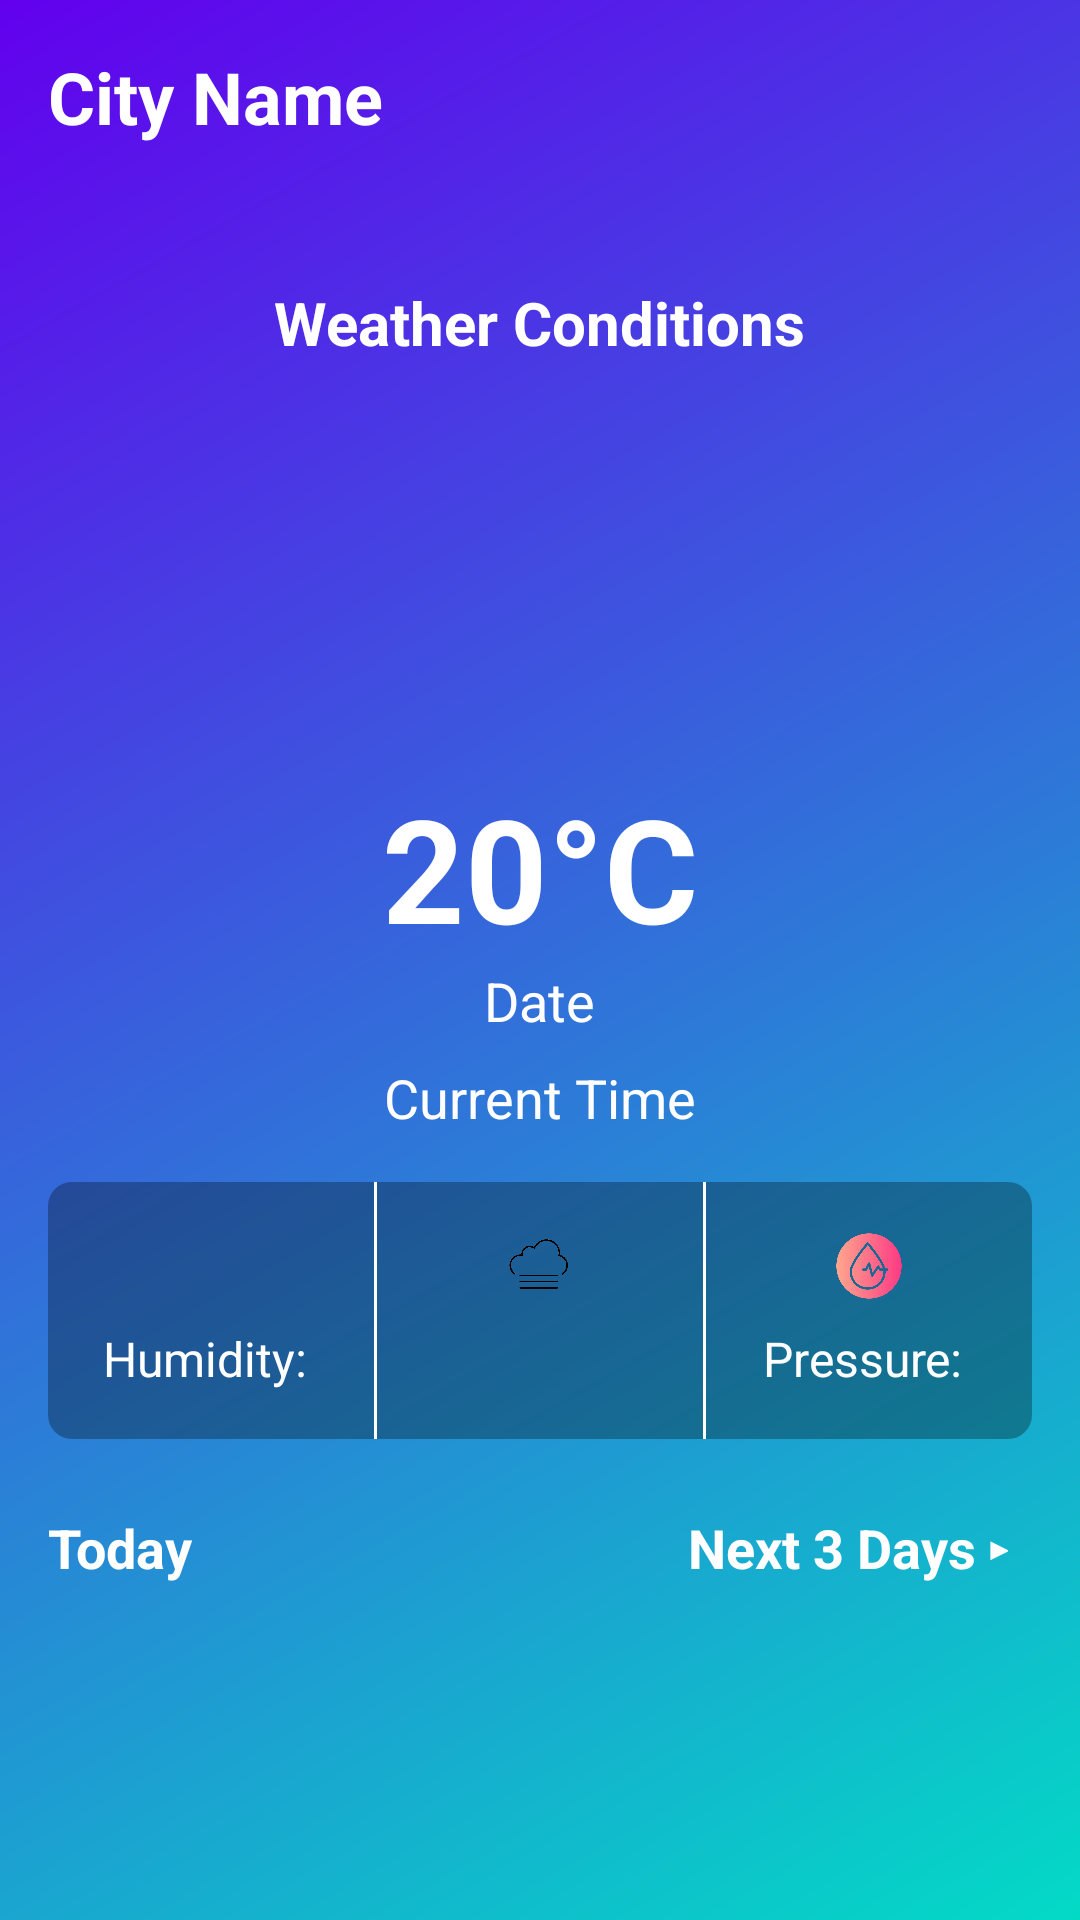

The Android layout XML behind this screen, and the referenced resources:
<!-- AndroidManifest.xml: application theme Theme.Odeh_Mary_S2111000 -->
<!-- res/layout/fragment_home.xml -->
<?xml version="1.0" encoding="utf-8"?>
<ScrollView xmlns:android="http://schemas.android.com/apk/res/android"
    xmlns:tools="http://schemas.android.com/tools"
    android:layout_width="match_parent"
    android:layout_height="match_parent"
    android:background="@drawable/gradientbackground"
    android:padding="16dp"
    tools:context=".HomeFragment">

    <LinearLayout
        android:layout_width="match_parent"
        android:layout_height="wrap_content"
        android:orientation="vertical">

        
        <TextView
            android:id="@+id/locationName"
            android:layout_width="wrap_content"
            android:layout_height="wrap_content"
            android:text="City Name"
            android:textColor="@android:color/white"
            android:textSize="24sp"
            android:textStyle="bold" />

        
        <LinearLayout
            android:layout_width="match_parent"
            android:layout_height="wrap_content"
            android:layout_marginTop="16dp"
            android:gravity="center_horizontal"
            android:orientation="vertical">


            
            <TextView
                android:id="@+id/lastUpdatedTextView"
                android:layout_width="wrap_content"
                android:layout_height="wrap_content"
                android:layout_marginTop="8dp"
                android:textColor="@android:color/white"
                android:textSize="16sp" />

            
            <ProgressBar
                android:id="@+id/updatingProgressBar"
                android:layout_width="48dp"
                android:layout_height="48dp"
                android:indeterminateDrawable="@drawable/circular_progress_indicator"
                android:visibility="gone" />

            
            <TextView
                android:id="@+id/weatherConditionsTextView"
                android:layout_width="wrap_content"
                android:layout_height="wrap_content"
                android:text="Weather Conditions"
                android:textColor="@android:color/white"
                android:textSize="20sp"
                android:textStyle="bold" />

        </LinearLayout>

        
        <LinearLayout
            android:layout_width="match_parent"
            android:layout_height="wrap_content"
            android:layout_marginTop="16dp"
            android:gravity="center_horizontal"
            android:orientation="vertical">

            
            <ImageView
                android:id="@+id/weatherIcon"
                android:layout_width="120dp"
                android:layout_height="120dp"
                android:src="@drawable/day_partial_cloud" />

            
            <TextView
                android:id="@+id/latestObservationTextView"
                android:layout_width="wrap_content"
                android:layout_height="wrap_content"
                android:text="20°C"
                android:textColor="@android:color/white"
                android:textSize="48sp"
                android:textStyle="bold" />

            
            <TextView
                android:id="@+id/weatherDateTextView"
                android:layout_width="wrap_content"
                android:layout_height="wrap_content"
                android:text="Date"
                android:textColor="@android:color/white"
                android:textSize="18sp" />

            
            <TextView
                android:id="@+id/currentTimeTextView"
                android:layout_width="wrap_content"
                android:layout_height="wrap_content"
                android:layout_marginTop="8dp"
                android:text="Current Time"
                android:textColor="@android:color/white"
                android:textSize="18sp" />

        </LinearLayout>

        
        <LinearLayout
            android:layout_width="match_parent"
            android:layout_height="wrap_content"
            android:layout_marginTop="16dp"
            android:background="@drawable/background"
            android:gravity="center"
            android:orientation="horizontal">

            
            <LinearLayout
                android:layout_width="0dp"
                android:layout_height="wrap_content"
                android:layout_weight="1"
                android:gravity="center"
                android:orientation="vertical"
                android:padding="16dp">

                
                <ImageView
                    android:layout_width="24dp"
                    android:layout_height="24dp"
                    android:src="@drawable/windy" />

                
                <TextView
                    android:id="@+id/humidityTextView"
                    android:layout_width="wrap_content"
                    android:layout_height="wrap_content"
                    android:layout_marginTop="8dp"
                    android:text="Humidity: "
                    android:textColor="@android:color/white"
                    android:textSize="16sp" />

            </LinearLayout>

            
            <View
                android:layout_width="1dp"
                android:layout_height="match_parent"
                android:background="@android:color/white" />

            
            <LinearLayout
                android:layout_width="0dp"
                android:layout_height="wrap_content"
                android:layout_weight="1"
                android:gravity="center"
                android:orientation="vertical"
                android:padding="16dp">

                
                <ImageView
                    android:layout_width="24dp"
                    android:layout_height="24dp"
                    android:src="@drawable/visibility" />

                
                <TextView
                    android:id="@+id/windDirectionTextView"
                    android:layout_width="wrap_content"
                    android:layout_height="wrap_content"
                    android:layout_marginTop="8dp"
                    android:text=""
                    android:textColor="@color/white"
                    android:textSize="16sp"
                    tools:ignore="SpeakableTextPresentCheck" />

            </LinearLayout>

            
            <View
                android:layout_width="1dp"
                android:layout_height="match_parent"
                android:background="@android:color/white" />

            
            <LinearLayout
                android:layout_width="0dp"
                android:layout_height="wrap_content"
                android:layout_weight="1"
                android:gravity="center"
                android:orientation="vertical"
                android:padding="16dp">

                
                <ImageView
                    android:layout_width="24dp"
                    android:layout_height="24dp"
                    android:src="@drawable/pressure" />

                
                <TextView
                    android:id="@+id/pressureTextView"
                    android:layout_width="wrap_content"
                    android:layout_height="wrap_content"
                    android:layout_marginTop="8dp"
                    android:text="Pressure: "
                    android:textColor="@color/white"
                    android:textSize="16sp" />

            </LinearLayout>

        </LinearLayout>

        
        <LinearLayout
            android:layout_width="match_parent"
            android:layout_height="wrap_content"
            android:layout_marginTop="16dp"
            android:gravity="center_vertical"
            android:orientation="horizontal">

            
            <TextView
                android:layout_width="0dp"
                android:layout_height="wrap_content"
                android:layout_weight="1"
                android:text="Today"
                android:textColor="@android:color/white"
                android:textSize="18sp"
                android:textStyle="bold" />

            
            <TextView
                android:id="@+id/nextTextView"
                android:layout_width="wrap_content"
                android:layout_height="wrap_content"
                android:clickable="true"
                android:focusable="true"
                android:onClick="onNextTextViewClicked"
                android:padding="8dp"
                android:text="Next 3 Days ▸"
                android:textColor="@android:color/white"
                android:textSize="18sp"
                android:textStyle="bold"
                tools:ignore="TouchTargetSizeCheck" />

        </LinearLayout>

        
        <LinearLayout
            android:id="@+id/recommendationLayout"
            android:layout_width="match_parent"
            android:layout_height="wrap_content"
            android:layout_marginTop="16dp"
            android:background="@drawable/background"
            android:orientation="vertical"
            android:padding="16dp"
            android:visibility="gone">

            
            <TextView
                android:layout_width="wrap_content"
                android:layout_height="wrap_content"
                android:text="Recommendation"
                android:textColor="@android:color/white"
                android:textSize="18sp"
                android:textStyle="bold" />

            
            <TextView
                android:id="@+id/recommendationTextView"
                android:layout_width="wrap_content"
                android:layout_height="wrap_content"
                android:layout_marginTop="8dp"
                android:text=""
                android:textColor="@android:color/white"
                android:textSize="16sp" />

        </LinearLayout>

    </LinearLayout>
</ScrollView>
<!-- resources referenced by this layout -->
<resources>
  <color name="white">#FFFFFFFF</color>
  <!-- drawable background (drawable) -->
  <shape xmlns:android="http://schemas.android.com/apk/res/android">
      <solid android:color="#4D000000" />
      <corners android:radius="8dp" />
  </shape>
  <!-- drawable circular_progress_indicator (drawable) -->
  <?xml version="1.0" encoding="utf-8"?>
  <rotate xmlns:android="http://schemas.android.com/apk/res/android"
      android:fromDegrees="0"
      android:pivotX="50%"
      android:pivotY="50%"
      android:toDegrees="360">
  
      <shape
          android:innerRadiusRatio="3"
          android:shape="ring"
          android:thicknessRatio="8"
          android:useLevel="false">
  
          <size
              android:width="48dp"
              android:height="48dp" />
  
          <gradient
              android:centerColor="#FFFFFF"
              android:endColor="#FFFFFF"
              android:startColor="#FFFFFF"
              android:type="sweep" />
      </shape>
  
  </rotate>
  <!-- drawable gradientbackground (drawable) -->
  <?xml version="1.0" encoding="utf-8"?>
  <shape xmlns:android="http://schemas.android.com/apk/res/android">
      <gradient
          android:type="linear"
          android:angle="135"
          android:startColor="#03DAC6"
          android:endColor="#6200EE" />
  </shape>
  <!-- drawable pressure: png bitmap (drawable, 28622 bytes) -->
  <!-- drawable visibility: png bitmap (drawable, 39730 bytes) -->
  <style name="Theme.Odeh_Mary_S2111000" parent="Base.Theme.Odeh_Mary_S2111000" />
  <style name="Base.Theme.Odeh_Mary_S2111000" parent="Theme.Material3.DayNight.NoActionBar">
          
          
      </style>
</resources>
